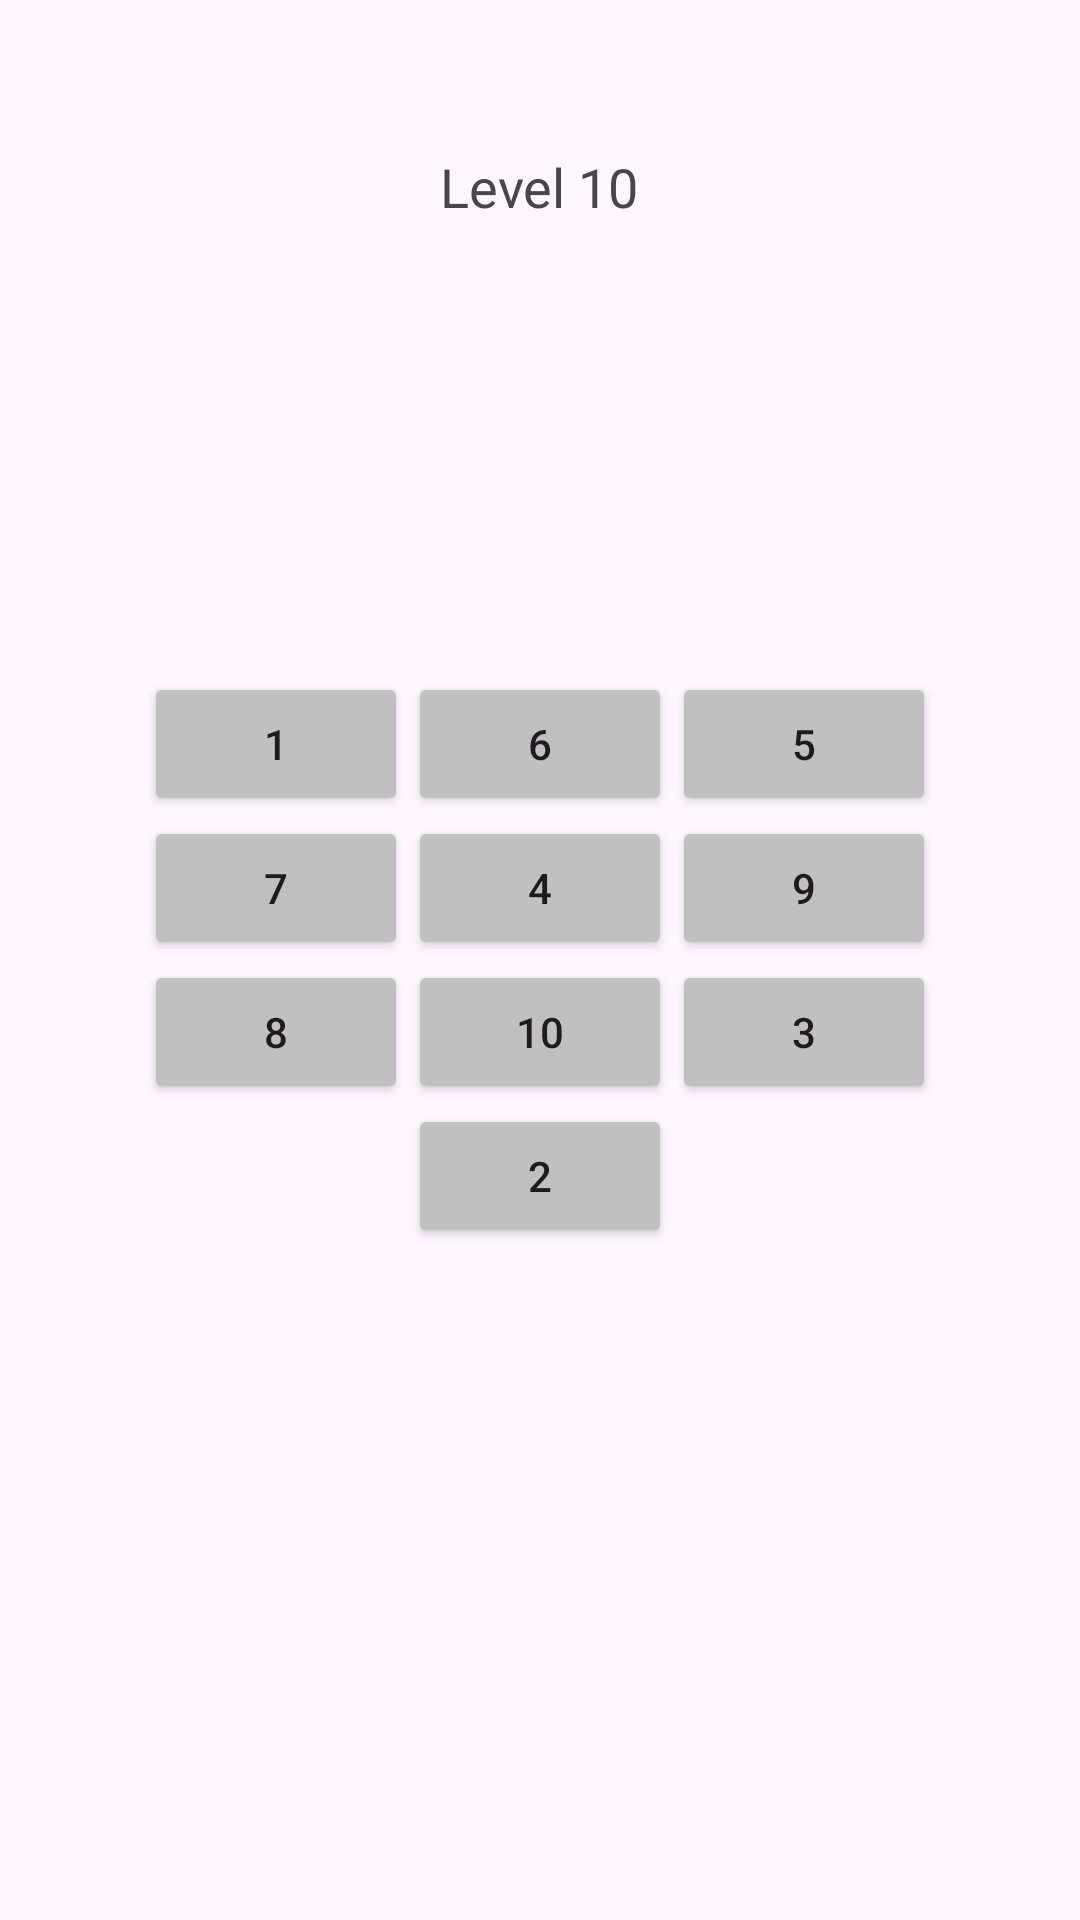

Produce the Android XML layout that renders to this screen, including the resource entries it uses.
<!-- AndroidManifest.xml: application theme Theme.Number_Rush -->
<!-- res/layout/fragment_level10.xml -->
<?xml version="1.0" encoding="utf-8"?>
<RelativeLayout xmlns:android="http://schemas.android.com/apk/res/android"
    xmlns:app="http://schemas.android.com/apk/res-auto"
    xmlns:tools="http://schemas.android.com/tools"
    android:layout_width="match_parent"
    android:layout_height="match_parent"
    tools:context=".Level10Fragment">

    <TextView
        android:id="@+id/instructionText"
        android:layout_width="wrap_content"
        android:layout_height="wrap_content"
        android:layout_centerHorizontal="true"
        android:layout_marginTop="50dp"
        android:layout_marginBottom="20dp"
        android:textSize="18sp"
        android:text="@string/lv10" />

    <GridLayout
        android:id="@+id/gridLayout"
        android:layout_width="wrap_content"
        android:layout_height="wrap_content"
        android:columnCount="3"
        android:rowCount="4"
        android:layout_centerInParent="true">

        

        <Button
            android:id="@+id/btn1"
            android:layout_width="wrap_content"
            android:layout_height="wrap_content"
            android:backgroundTint="@color/btnColor"
            android:text="@string/btn1"
            app:strokeColor="@color/borderColor"
            app:strokeWidth="3dp" />

        <Button
            android:id="@+id/btn6"
            android:layout_width="wrap_content"
            android:layout_height="wrap_content"
            android:backgroundTint="@color/btnColor"
            android:text="@string/btn6"
            app:strokeColor="@color/borderColor"
            app:strokeWidth="3dp" />

        <Button
            android:id="@+id/btn5"
            android:layout_width="wrap_content"
            android:layout_height="wrap_content"
            app:strokeWidth="3dp"
            app:strokeColor="@color/borderColor"
            android:backgroundTint="@color/btnColor"
            android:text="@string/btn5" />

        <Button
            android:id="@+id/btn7"
            android:layout_width="wrap_content"
            android:layout_height="wrap_content"
            app:strokeWidth="3dp"
            app:strokeColor="@color/borderColor"
            android:backgroundTint="@color/btnColor"
            android:text="@string/btn7" />

        <Button
            android:id="@+id/btn4"
            android:layout_width="wrap_content"
            android:layout_height="wrap_content"
            android:backgroundTint="@color/btnColor"
            android:text="@string/btn4"
            app:strokeColor="@color/borderColor"
            app:strokeWidth="3dp" />

        <Button
            android:id="@+id/btn9"
            android:layout_width="wrap_content"
            android:layout_height="wrap_content"
            app:strokeWidth="3dp"
            app:strokeColor="@color/borderColor"
            android:backgroundTint="@color/btnColor"
            android:text="@string/btn9" />

        <Button
            android:id="@+id/btn8"
            android:layout_width="wrap_content"
            android:layout_height="wrap_content"
            android:backgroundTint="@color/btnColor"
            android:text="@string/btn8"
            app:strokeColor="@color/borderColor"
            app:strokeWidth="3dp" />

        <Button
            android:id="@+id/btn10"
            android:layout_width="wrap_content"
            android:layout_height="wrap_content"
            app:strokeWidth="3dp"
            app:strokeColor="@color/borderColor"
            android:backgroundTint="@color/btnColor"
            android:text="@string/btn10" />

        <Button
            android:id="@+id/btn3"
            android:layout_width="wrap_content"
            android:layout_height="wrap_content"
            android:backgroundTint="@color/btnColor"
            android:text="@string/btn3"
            app:strokeColor="@color/borderColor"
            app:strokeWidth="3dp" />

        <Button
            android:id="@+id/btn2"
            android:layout_width="wrap_content"
            android:layout_height="wrap_content"
            android:backgroundTint="@color/btnColor"
            android:text="@string/btn2"
            android:layout_column="1"
            android:layout_row="3"
            app:strokeColor="@color/borderColor"
            app:strokeWidth="3dp" />

    </GridLayout>
</RelativeLayout>
<!-- resources referenced by this layout -->
<resources>
  <color name="borderColor">#686D76</color>
  <color name="btnColor">#C1C0C0</color>
  <string name="btn1">1</string>
  <string name="btn10">10</string>
  <string name="btn2">2</string>
  <string name="btn3">3</string>
  <string name="btn4">4</string>
  <string name="btn5">5</string>
  <string name="btn6">6</string>
  <string name="btn7">7</string>
  <string name="btn8">8</string>
  <string name="btn9">9</string>
  <string name="lv10">Level 10</string>
  <style name="Theme.Number_Rush" parent="Base.Theme.Number_Rush" />
  <style name="Base.Theme.Number_Rush" parent="Theme.Material3.DayNight.NoActionBar">
          
          
      </style>
</resources>
